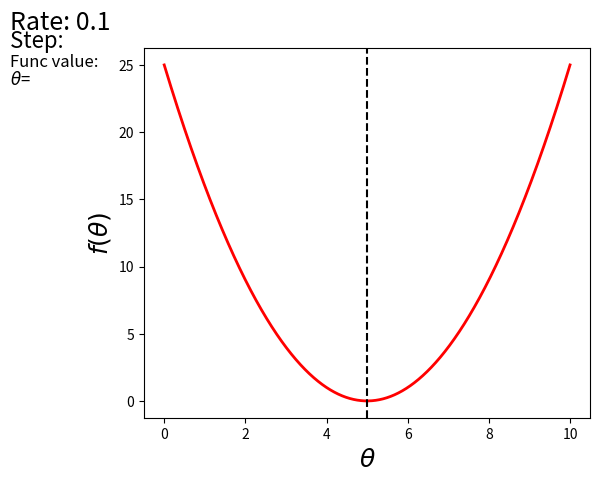

Generate this figure with matplotlib: (Note: this script raises an exception after producing the figure.)
import matplotlib.pyplot as plt
import matplotlib.animation as anim
import numpy as np


STEP_COUNT = 25
STEP_SIZE = 0.1  # Скорость обучения
X = [i for i in np.linspace(0, 10, 10000)]


# простая парабола
def func(x):
    return (x - 5) ** 2


# плохая негладкая функция с большим количеством локальных минимумов
def bad_func(x):
    return (x - 5) ** 2 + 50 * np.sin(x) + 50

Y = [func(x) for x in X]


def func_derivative(x):
    return 2 * (x - 5)


def bad_func_derivative(x):
    return 2 * (x + 25 * np.cos(x) - 5)

# Какая-то жажа и первый кадр пропускается
skip_first = True
def draw_gradient_points(num, points, line, cost_caption, step_caption, theta_caption):
    global previous_x, skip_first, ax
    if skip_first:
        skip_first = False
        return points, line

    current_x = previous_x - STEP_SIZE * func_derivative(previous_x)

    # Точки, линии и прочие рисовалки
    step_caption.set_text("Step: " + str(num))
    cost_caption.set_text("Func value=" + format(func(current_x), ".3f"))
    theta_caption.set_text("$\\theta$=" + format(current_x, ".3f"))
    print("Step:", num, "Previous:", previous_x, "Current", current_x)
    points[0].set_data(previous_x, func(previous_x))
    points[1].set_data(current_x, func(current_x))
    # points.set_data([previous_x, current_x], [func(previous_x), func(current_x)])
    line.set_data([previous_x, current_x], [func(previous_x), func(current_x)])

    # Zoom для малых значений функции
    if np.abs(func(previous_x) - func(current_x)) < 0.5:
        ax.axis([4, 6, 0, 1])

    if np.abs(func(previous_x) - func(current_x)) < 0.1:
        ax.axis([4.5, 5.5, 0, 0.5])

    if np.abs(func(previous_x) - func(current_x)) < 0.01:
        ax.axis([4.9, 5.1, 0, 0.08])

    previous_x = current_x
    return points, line


previous_x = 0
fig, ax = plt.subplots()
p = ax.get_position()
ax.set_position([p.x0 + 0.1, p.y0, p.width * 0.9, p.height])
ax.set_xlabel("$\\theta$", fontsize=18)
ax.set_ylabel("$f(\\theta)$", fontsize=18)

ax.plot(X, Y, '-r', linewidth=2.0)
ax.axvline(5, color='black', linestyle='--')

start_point, = ax.plot([], 'bo', markersize=10.0)
end_point, = ax.plot([], 'ro')

rate_capt = ax.text(-0.3, 1.05, "Rate: " + str(STEP_SIZE), fontsize=18, transform=ax.transAxes)
step_caption = ax.text(-0.3, 1, "Step: ", fontsize=16, transform=ax.transAxes)
cost_caption = ax.text(-0.3, 0.95, "Func value: ", fontsize=12, transform=ax.transAxes)
theta_caption = ax.text(-0.3, 0.9, "$\\theta$=", fontsize=12, transform=ax.transAxes)

points = (start_point, end_point)
line, = ax.plot([], 'g--')


gradient_anim = anim.FuncAnimation(fig, draw_gradient_points, frames=STEP_COUNT,
                                   fargs=(points, line, cost_caption, step_caption, theta_caption),
                                   interval=1500)

# Для того, чтобы получить гифку необходимо установить ImageMagick
# Можно получить .mp4 файл без всяких magick-shmagick
gradient_anim.save("images/animation.gif", writer="imagemagick")
